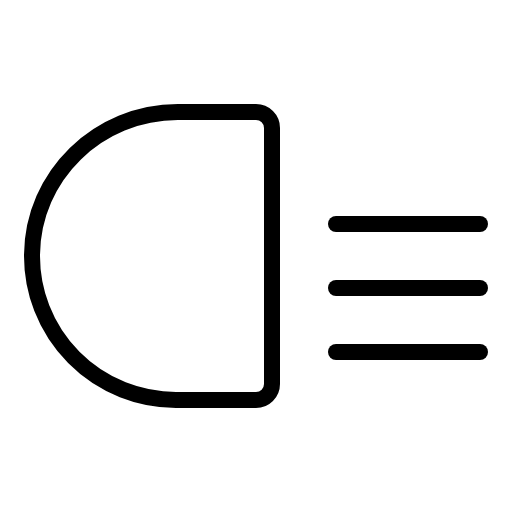
t = 0.00 s
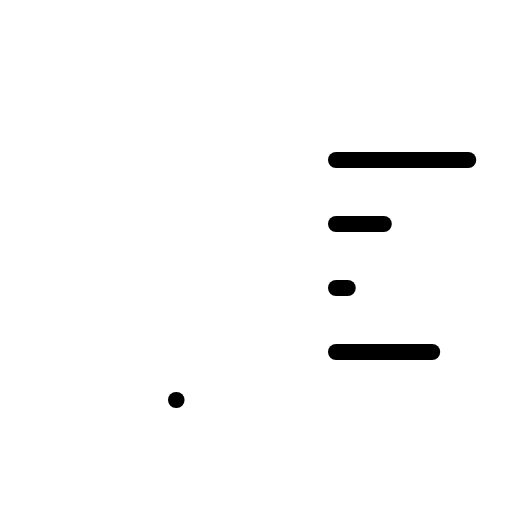
t = 1.20 s
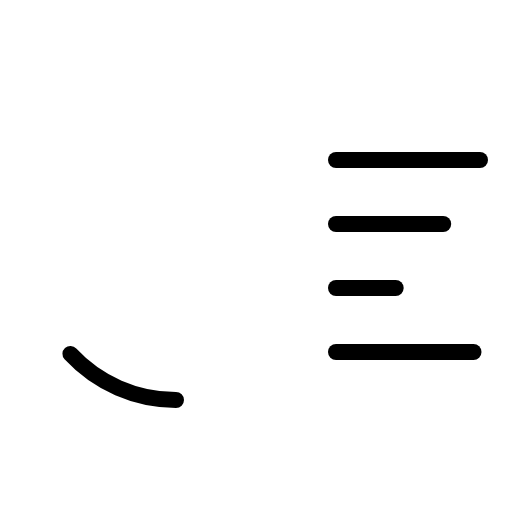
t = 1.58 s
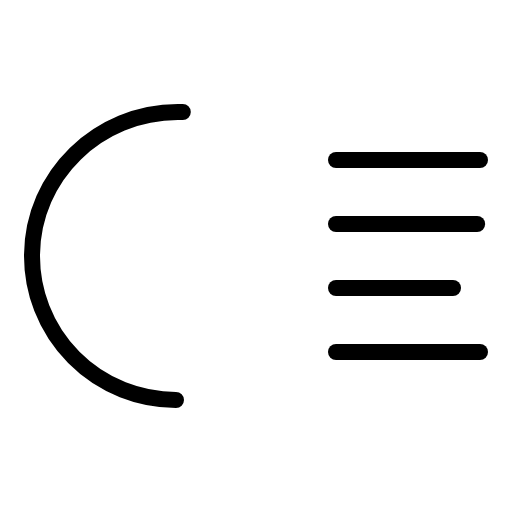
t = 1.95 s
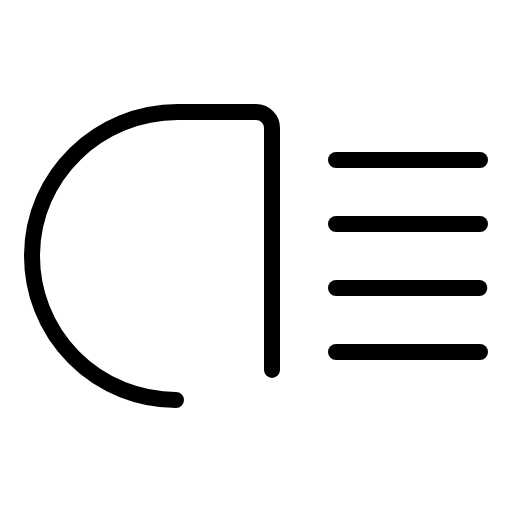
t = 2.33 s
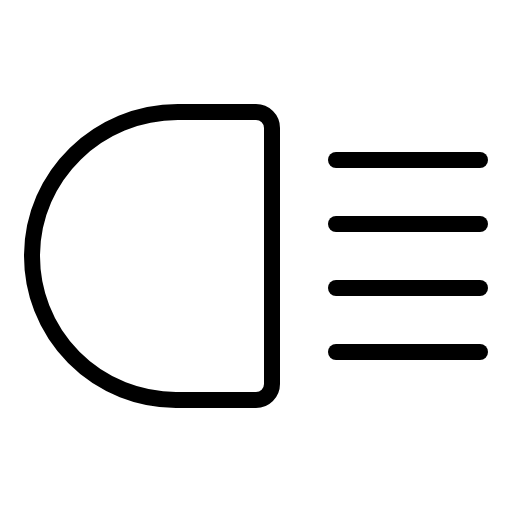
t = 2.70 s

The animated SVG that drew these frames (rendered in a browser with its animation timeline set to each time). Animation: 1 CSS @keyframes rule; one cycle of 2.70 s.

<svg xmlns="http://www.w3.org/2000/svg" viewBox="0 0 256 256">
  <style>
    .draw-line {
      stroke-dasharray: 1;
      stroke-dashoffset: 0;
    }
    svg:hover .draw-line {
      animation: phosphor-draw-in 1.5s ease-in-out forwards;
    }
    @keyframes phosphor-draw-in {
      from { stroke-dashoffset: 1; }
      to { stroke-dashoffset: 0; }
    }
  </style><rect width="256" height="256" fill="none"/><line x1="168" y1="80" x2="240" y2="80" fill="none" stroke="currentColor" stroke-linecap="round" stroke-linejoin="round" stroke-width="8" class="draw-line" pathLength="1" style="animation-delay: 0s"/><line x1="168" y1="176" x2="240" y2="176" fill="none" stroke="currentColor" stroke-linecap="round" stroke-linejoin="round" stroke-width="8" class="draw-line" pathLength="1" style="animation-delay: 0.3s"/><line x1="168" y1="112" x2="240" y2="112" fill="none" stroke="currentColor" stroke-linecap="round" stroke-linejoin="round" stroke-width="8" class="draw-line" pathLength="1" style="animation-delay: 0.6s"/><line x1="168" y1="144" x2="240" y2="144" fill="none" stroke="currentColor" stroke-linecap="round" stroke-linejoin="round" stroke-width="8" class="draw-line" pathLength="1" style="animation-delay: 0.9s"/><path d="M88,200a72,72,0,0,1-72-72.55C16.3,87.75,49.2,56,88.9,56H128a8,8,0,0,1,8,8V192a8,8,0,0,1-8,8Z" fill="none" stroke="currentColor" stroke-linecap="round" stroke-linejoin="round" stroke-width="8" class="draw-line" pathLength="1" style="animation-delay: 1.2s"/></svg>
